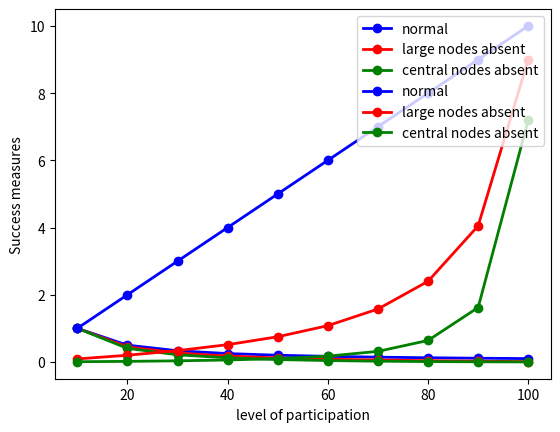

This chart was generated by the following Python code:
import matplotlib.pyplot as plt

x = [x*10 for x in range(1,11)]
y = [10/c for c in x]

y2 = [y*0.1*(10-i) for i, y in enumerate(y)]
y3 = [y*0.1*(10-i) for i, y in enumerate(y2)]

plt.plot(x, y, color='blue', marker='o', linestyle='solid', linewidth=2, markersize=6,  label='normal')
plt.plot(x, y2, color='red', marker='o', linestyle='solid', linewidth=2, markersize=6, label='large nodes absent')
plt.plot(x, y3, color='green', marker='o', linestyle='solid', linewidth=2, markersize=6, label='central nodes absent')
plt.legend(loc='upper right')

plt.xlabel('level of participation')
plt.ylabel('Gini coefficient')

plt.savefig('participation.png', format='png')
plt.show()

x = [x*10 for x in range(1,11)]
y = [c/10 for c in x]
y2 = [y*0.9/(10-i) for i, y in enumerate(y)]
y3 = [y*0.8/(10-i) for i, y in enumerate(y2)]

plt.plot(x, y, color='blue', marker='o', linestyle='solid', linewidth=2, markersize=6,  label='normal')
plt.plot(x, y2, color='red', marker='o', linestyle='solid', linewidth=2, markersize=6, label='large nodes absent')
plt.plot(x, y3, color='green', marker='o', linestyle='solid', linewidth=2, markersize=6, label='central nodes absent')
plt.legend(loc='upper right')
plt.xlabel('level of participation')
plt.ylabel('Success measures')
plt.savefig('success_measure.png', format='png')
plt.show()